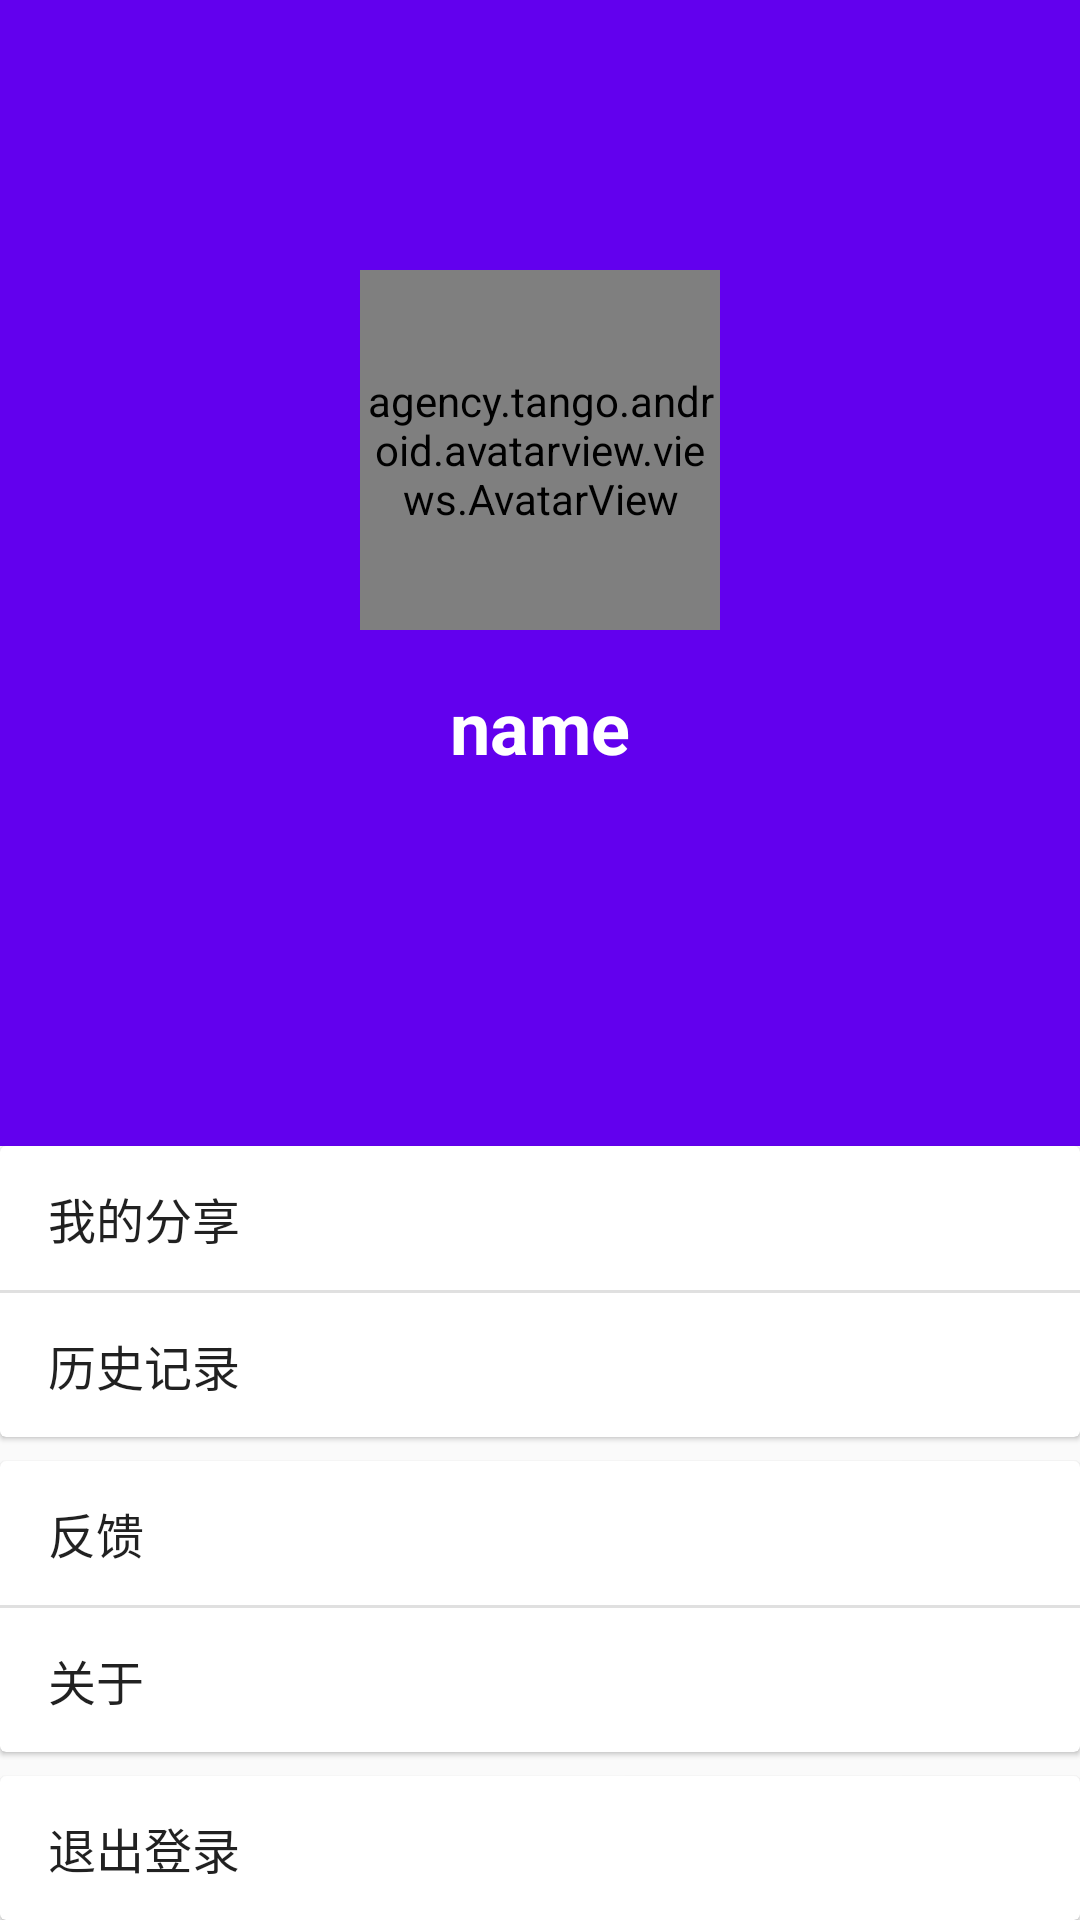

Produce the Android XML layout that renders to this screen, including the resource entries it uses.
<!-- AndroidManifest.xml: application theme AppTheme -->
<!-- res/layout/fragment_me.xml -->
<FrameLayout xmlns:android="http://schemas.android.com/apk/res/android"
    xmlns:app="http://schemas.android.com/apk/res-auto"
    xmlns:tools="http://schemas.android.com/tools"
    android:layout_width="match_parent"
    android:layout_height="match_parent"
    tools:context="io.github.leniumc.noteschool.MeFragment">

    <RelativeLayout
        android:layout_width="match_parent"
        android:layout_height="wrap_content">

        <android.support.v7.widget.CardView
            android:id="@+id/me_list_3"
            android:layout_width="match_parent"
            android:layout_height="wrap_content"
            android:layout_alignParentBottom="true"
            app:cardElevation="1dp">

            <ListView
                android:layout_width="match_parent"
                android:layout_height="wrap_content"
                android:entries="@array/me_options_3" />

        </android.support.v7.widget.CardView>

        <android.support.v7.widget.CardView
            android:id="@+id/me_list_2"
            android:layout_width="match_parent"
            android:layout_height="wrap_content"
            android:layout_above="@id/me_list_3"
            android:layout_marginBottom="@dimen/spacing_small"
            app:cardElevation="1dp">

            <ListView
                android:layout_width="match_parent"
                android:layout_height="wrap_content"
                android:entries="@array/me_options_2" />

        </android.support.v7.widget.CardView>

        <android.support.v7.widget.CardView
            android:id="@+id/me_list_1"
            android:layout_above="@id/me_list_2"
            android:layout_width="match_parent"
            android:layout_height="wrap_content"
            android:layout_marginBottom="@dimen/spacing_small"
            app:cardElevation="1dp">

            <ListView
                android:layout_width="match_parent"
                android:layout_height="wrap_content"
                android:entries="@array/me_options_1" />

        </android.support.v7.widget.CardView>

        <View
            android:id="@+id/blank_space"
            android:layout_width="match_parent"
            android:layout_height="match_parent"
            android:layout_above="@id/me_list_1"
            android:background="@color/colorPrimary" />

        <agency.tango.android.avatarview.views.AvatarView
            android:id="@+id/avatar_view"
            android:layout_width="120dp"
            android:layout_height="120dp"
            android:adjustViewBounds="false"
            android:scaleType="fitCenter"
            android:layout_marginTop="@dimen/avatar_top_margin"
            android:layout_centerHorizontal="true"
            app:av_border_color="@android:color/white"
            app:av_border_width="4dp"
            app:av_text_size_percentage="35" />

        <TextView
            android:layout_width="wrap_content"
            android:layout_height="wrap_content"
            android:layout_centerHorizontal="true"
            android:layout_below="@id/avatar_view"
            android:layout_margin="@dimen/spacing_normal"
            android:text="name"
            android:textStyle="bold"
            android:textColor="@android:color/white"
            android:textSize="24sp"/>

    </RelativeLayout>
</FrameLayout>
<!-- resources referenced by this layout -->
<resources>
  <string-array name="me_options_1">
          <item>我的分享</item>
          <item>历史记录</item>
      </string-array>
  <string-array name="me_options_2">
          <item>反馈</item>
          <item>关于</item>
      </string-array>
  <string-array name="me_options_3">
          <item>退出登录</item>
      </string-array>
  <dimen name="avatar_top_margin">90dp</dimen>
  <dimen name="spacing_normal">16dp</dimen>
  <dimen name="spacing_small">8dp</dimen>
  <style name="AppTheme" parent="Theme.AppCompat.Light.NoActionBar">
          
          <item name="colorPrimary">@color/colorPrimary</item>
          <item name="colorPrimaryDark">@color/colorPrimaryDark</item>
          <item name="colorAccent">@color/colorAccent</item>
      </style>
  <!-- not gathered from this repository: default colours our renderer supplied (Android Studio template values) -->
  <color name="colorPrimary">#FF6200EE</color>
  <color name="colorPrimaryDark">#FF3700B3</color>
  <color name="colorAccent">#FF03DAC5</color>
</resources>
